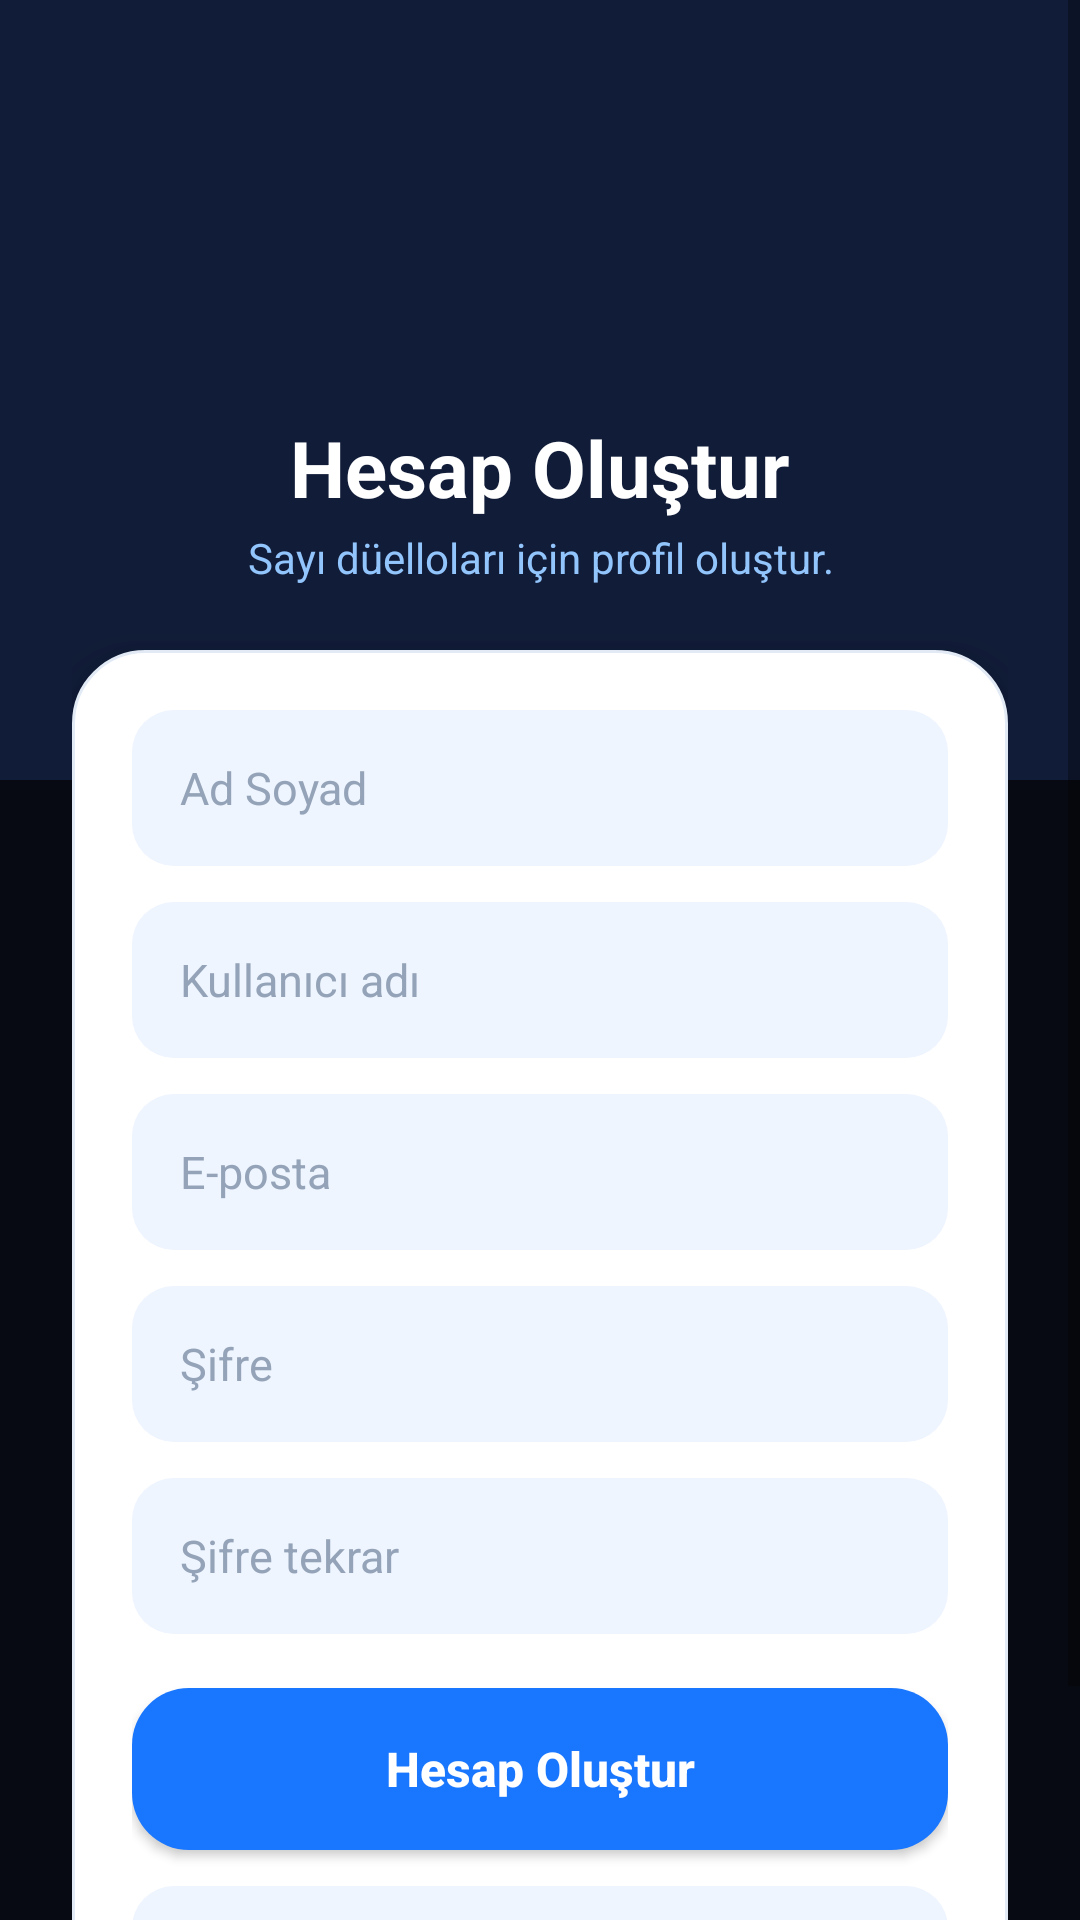

Here is an Android app screen rendered from its layout file. Give the layout XML and the strings, colors and styles it references.
<!-- AndroidManifest.xml: activity theme AppTheme.NoActionBar -->
<!-- res/layout/activity_register.xml -->
<?xml version="1.0" encoding="utf-8"?>
<androidx.constraintlayout.widget.ConstraintLayout
    xmlns:android="http://schemas.android.com/apk/res/android"
    xmlns:app="http://schemas.android.com/apk/res-auto"
    android:layout_width="match_parent"
    android:layout_height="match_parent"
    android:background="#070A12">

    
    <View
        android:id="@+id/topGradient"
        android:layout_width="0dp"
        android:layout_height="260dp"
        android:background="#111C38"
        app:layout_constraintTop_toTopOf="parent"
        app:layout_constraintStart_toStartOf="parent"
        app:layout_constraintEnd_toEndOf="parent" />

    <ScrollView
        android:layout_width="0dp"
        android:layout_height="0dp"
        android:fillViewport="true"
        android:overScrollMode="never"
        android:clipToPadding="false"
        app:layout_constraintTop_toTopOf="parent"
        app:layout_constraintBottom_toBottomOf="parent"
        app:layout_constraintStart_toStartOf="parent"
        app:layout_constraintEnd_toEndOf="parent">

        <LinearLayout
            android:layout_width="match_parent"
            android:layout_height="wrap_content"
            android:orientation="vertical"
            android:gravity="center_horizontal"
            android:paddingStart="24dp"
            android:paddingEnd="24dp"
            android:paddingTop="36dp"
            android:paddingBottom="32dp">

            
            <ImageView
                android:id="@+id/imageView"
                android:layout_width="92dp"
                android:layout_height="92dp"
                android:padding="4dp"
                android:src="@drawable/logo_trans"
                android:contentDescription="@string/app_name" />

            
            <TextView
                android:layout_width="match_parent"
                android:layout_height="wrap_content"
                android:layout_marginTop="14dp"
                android:gravity="center"
                android:includeFontPadding="false"
                android:text="Hesap Oluştur"
                android:textColor="#FFFFFF"
                android:textSize="26sp"
                android:textStyle="bold" />

            
            <TextView
                android:layout_width="match_parent"
                android:layout_height="wrap_content"
                android:layout_marginTop="6dp"
                android:gravity="center"
                android:includeFontPadding="false"
                android:text="Sayı düelloları için profil oluştur."
                android:textColor="#93C5FD"
                android:textSize="14sp" />

            
            <LinearLayout
                android:id="@+id/registerCard"
                android:layout_width="match_parent"
                android:layout_height="wrap_content"
                android:layout_marginTop="22dp"
                android:background="@drawable/bg_main_card"
                android:elevation="8dp"
                android:orientation="vertical"
                android:padding="20dp">

                
                <EditText
                    android:id="@+id/edtFullName"
                    android:layout_width="match_parent"
                    android:layout_height="52dp"
                    android:background="@drawable/bg_icon_soft"
                    android:hint="Ad Soyad"
                    android:inputType="textPersonName"
                    android:paddingStart="16dp"
                    android:paddingEnd="16dp"
                    android:singleLine="true"
                    android:textColor="#0F172A"
                    android:textColorHint="#94A3B8"
                    android:textSize="15sp" />

                
                <EditText
                    android:id="@+id/edtUsername"
                    android:layout_width="match_parent"
                    android:layout_height="52dp"
                    android:layout_marginTop="12dp"
                    android:background="@drawable/bg_icon_soft"
                    android:hint="Kullanıcı adı"
                    android:inputType="text"
                    android:paddingStart="16dp"
                    android:paddingEnd="16dp"
                    android:singleLine="true"
                    android:textColor="#0F172A"
                    android:textColorHint="#94A3B8"
                    android:textSize="15sp" />

                
                <EditText
                    android:id="@+id/edtEmail"
                    android:layout_width="match_parent"
                    android:layout_height="52dp"
                    android:layout_marginTop="12dp"
                    android:background="@drawable/bg_icon_soft"
                    android:hint="E-posta"
                    android:inputType="textEmailAddress"
                    android:paddingStart="16dp"
                    android:paddingEnd="16dp"
                    android:singleLine="true"
                    android:textColor="#0F172A"
                    android:textColorHint="#94A3B8"
                    android:textSize="15sp" />

                
                <EditText
                    android:id="@+id/edtPassword"
                    android:layout_width="match_parent"
                    android:layout_height="52dp"
                    android:layout_marginTop="12dp"
                    android:background="@drawable/bg_icon_soft"
                    android:hint="Şifre"
                    android:inputType="textPassword"
                    android:paddingStart="16dp"
                    android:paddingEnd="16dp"
                    android:singleLine="true"
                    android:textColor="#0F172A"
                    android:textColorHint="#94A3B8"
                    android:textSize="15sp" />

                
                <EditText
                    android:id="@+id/edtRepeatPassword"
                    android:layout_width="match_parent"
                    android:layout_height="52dp"
                    android:layout_marginTop="12dp"
                    android:background="@drawable/bg_icon_soft"
                    android:hint="Şifre tekrar"
                    android:inputType="textPassword"
                    android:paddingStart="16dp"
                    android:paddingEnd="16dp"
                    android:singleLine="true"
                    android:textColor="#0F172A"
                    android:textColorHint="#94A3B8"
                    android:textSize="15sp" />

                
                <Button
                    android:id="@+id/btnLoginEmail"
                    android:layout_width="match_parent"
                    android:layout_height="54dp"
                    android:layout_marginTop="18dp"
                    android:background="@drawable/bg_button_primary_round"
                    android:text="Hesap Oluştur"
                    android:textAllCaps="false"
                    android:textColor="#FFFFFF"
                    android:textSize="16sp"
                    android:textStyle="bold" />

                
                <TextView
                    android:id="@+id/btnSignInBack"
                    android:layout_width="match_parent"
                    android:layout_height="48dp"
                    android:layout_marginTop="12dp"
                    android:background="@drawable/bg_icon_soft"
                    android:clickable="true"
                    android:focusable="true"
                    android:gravity="center"
                    android:includeFontPadding="false"
                    android:text="@string/txtSignIn"
                    android:textColor="#1E40AF"
                    android:textSize="14sp"
                    android:textStyle="bold" />

            </LinearLayout>

        </LinearLayout>

    </ScrollView>

</androidx.constraintlayout.widget.ConstraintLayout>
<!-- resources referenced by this layout -->
<resources>
  <!-- drawable bg_button_primary_round (drawable) -->
  <?xml version="1.0" encoding="utf-8"?>
  <shape xmlns:android="http://schemas.android.com/apk/res/android">
      <solid android:color="@color/primary_blue"/>
      <corners android:radius="19dp"/>
  </shape>
  <!-- drawable bg_icon_soft (drawable) -->
  <shape xmlns:android="http://schemas.android.com/apk/res/android">
      <solid android:color="#EEF5FF"/>
      <corners android:radius="14dp"/>
  </shape>
  <!-- drawable bg_main_card (drawable) -->
  <shape xmlns:android="http://schemas.android.com/apk/res/android">
      <solid android:color="@color/white"/>
      <corners android:radius="24dp"/>
      <stroke android:width="1dp" android:color="#E1EAF5"/>
  </shape>
  <string name="app_name">Tahmin Düellosu</string>
  <string name="txtSignIn">Hesabım var <font fgcolor="#AEE6FF"><b><u>Giriş Yap</u></b></font></string>
  <style name="AppTheme.NoActionBar">
          <item name="windowActionBar">false</item>
          <item name="windowNoTitle">true</item>
      </style>
  <color name="primary_blue">#1976FF</color>
  <color name="white">#FFFFFF</color>
</resources>
